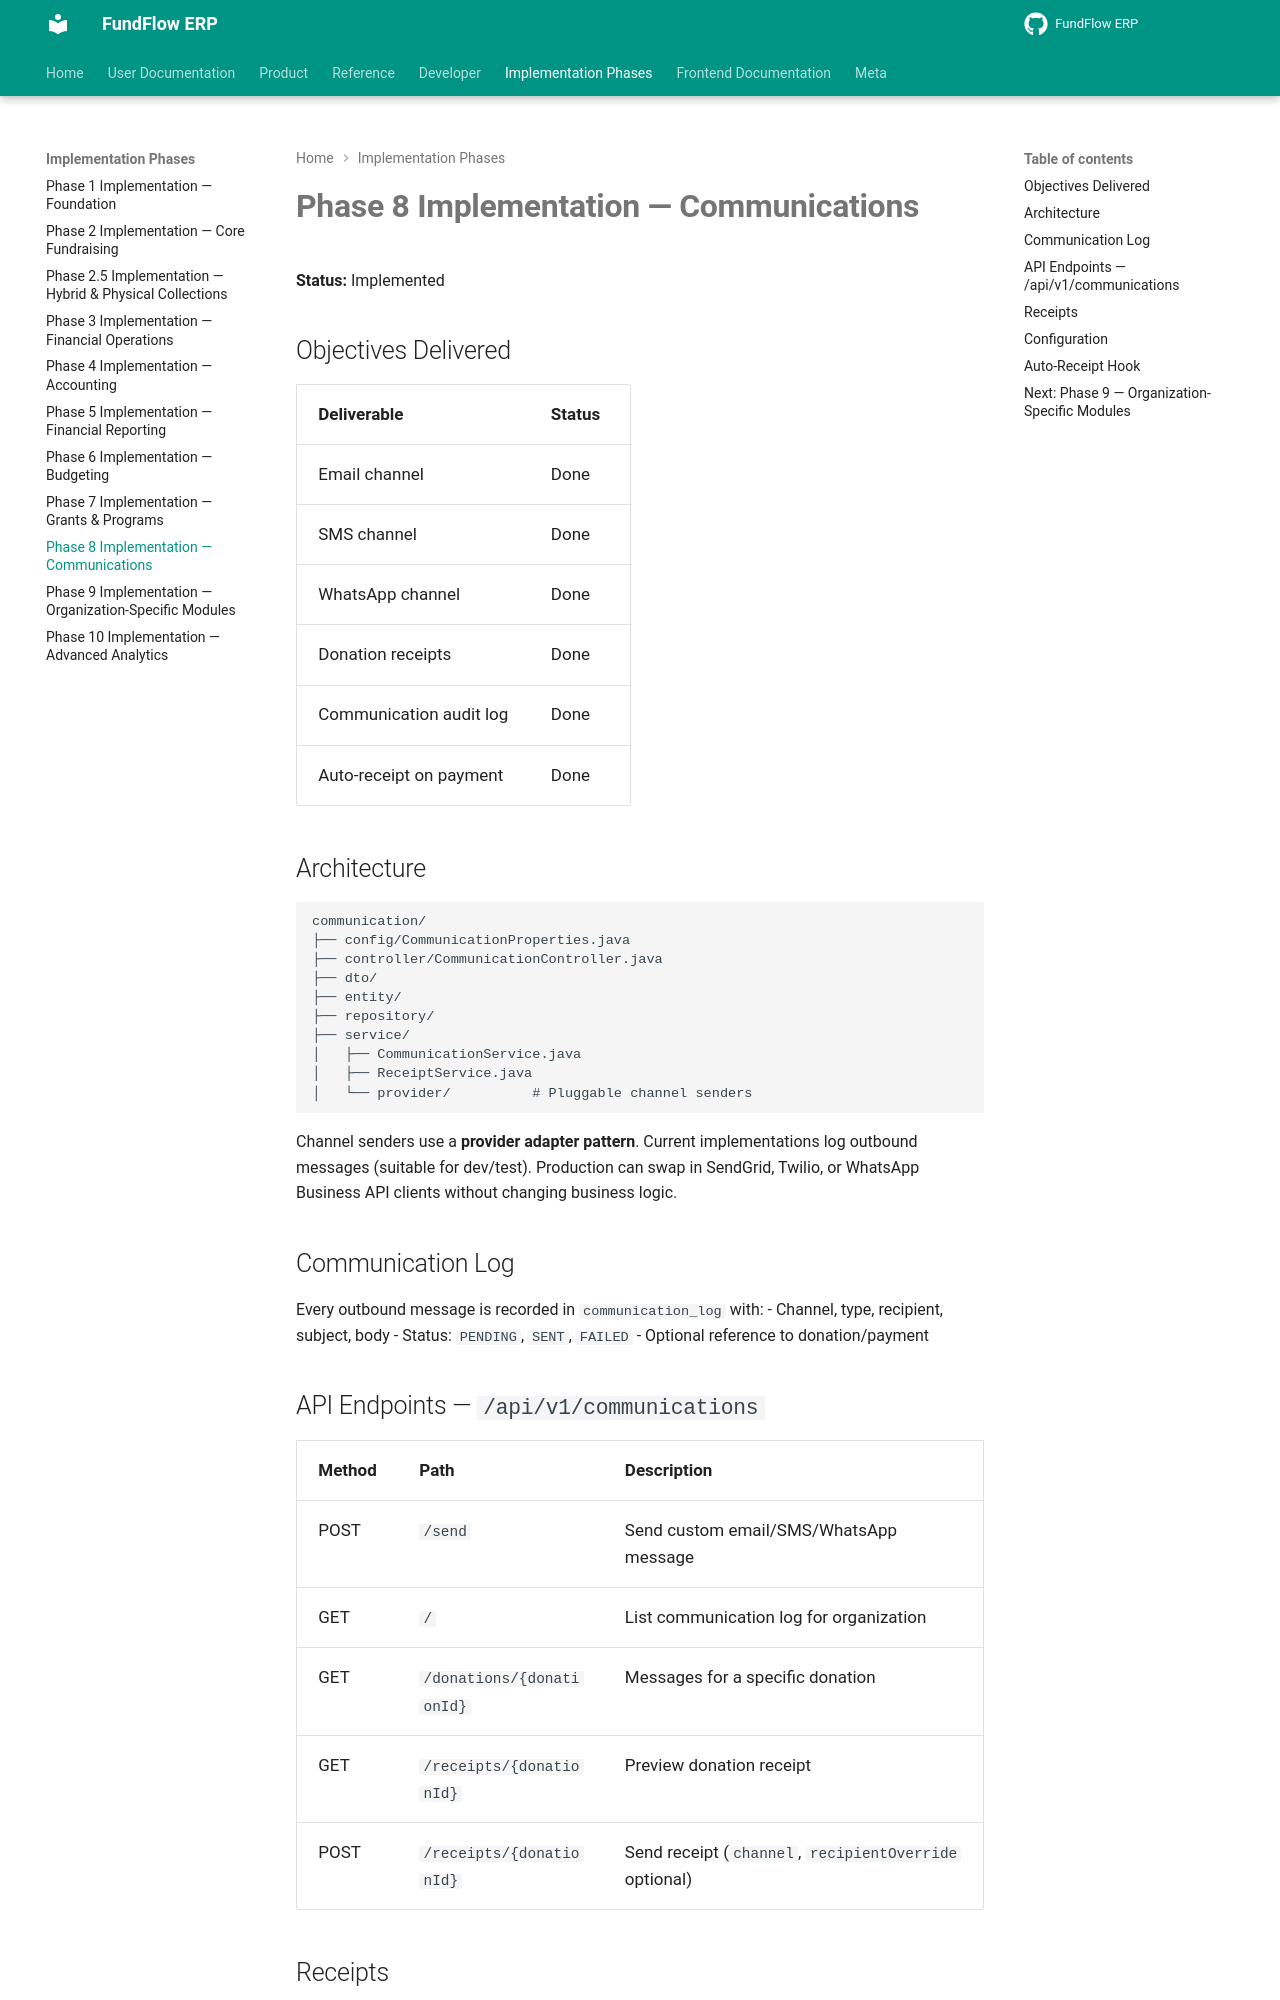

repository: Amanijr/FundFlow · page: PHASE8_IMPLEMENTATION/index.html · generator: mkdocs

# Phase 8 Implementation — Communications

**Status:** Implemented

## Objectives Delivered

| Deliverable | Status |
|-------------|--------|
| Email channel | Done |
| SMS channel | Done |
| WhatsApp channel | Done |
| Donation receipts | Done |
| Communication audit log | Done |
| Auto-receipt on payment | Done |

## Architecture

```
communication/
├── config/CommunicationProperties.java
├── controller/CommunicationController.java
├── dto/
├── entity/
├── repository/
├── service/
│   ├── CommunicationService.java
│   ├── ReceiptService.java
│   └── provider/          # Pluggable channel senders
```

Channel senders use a **provider adapter pattern**. Current implementations log outbound messages (suitable for dev/test). Production can swap in SendGrid, Twilio, or WhatsApp Business API clients without changing business logic.

## Communication Log

Every outbound message is recorded in `communication_log` with:
- Channel, type, recipient, subject, body
- Status: `PENDING`, `SENT`, `FAILED`
- Optional reference to donation/payment

## API Endpoints — `/api/v1/communications`

| Method | Path | Description |
|--------|------|-------------|
| POST | `/send` | Send custom email/SMS/WhatsApp message |
| GET | `/` | List communication log for organization |
| GET | `/donations/{donationId}` | Messages for a specific donation |
| GET | `/receipts/{donationId}` | Preview donation receipt |
| POST | `/receipts/{donationId}` | Send receipt (`channel`, `recipientOverride` optional) |
